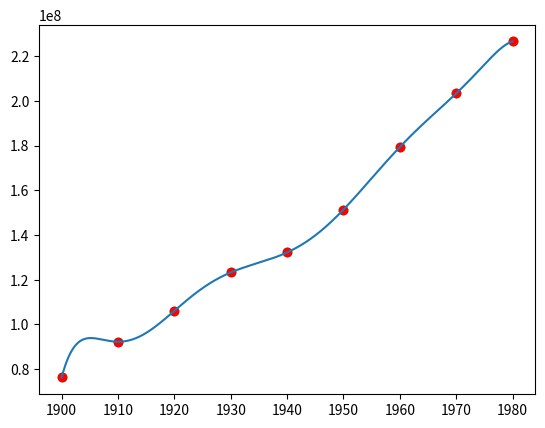

This chart was generated by the following Python code:
import numpy as np
import matplotlib.pyplot as plt

years = np.array([1900, 1910, 1920, 1930, 1940, 1950, 1960, 1970, 1980])
vals = np.array([76212168, 92228496, 106021537, 123202624, 132164569,
                    151325798, 179323175, 203302031, 226542199])

plt.scatter(years, vals, color="green")

vand1 = np.vander(years)
vand2 = np.vander(np.float64(years - 1900))
vand3 = np.vander(np.float64(years - 1940))
vand4 = np.vander((years - 1940) / 40)

cond1 = np.linalg.cond(vand1)
cond2 = np.linalg.cond(vand2)
cond3 = np.linalg.cond(vand3)
cond4 = np.linalg.cond(vand4)

print(f"Cond 1: {cond1}")
print(f"Cond 2: {cond2}")
print(f"Cond 3: {cond3}")
print(f"Cond 4: {cond4} (best)")

coefficients = np.linalg.solve(vand2, vals)
x = np.linspace(1900, 1980, 9)
y = np.polyval(coefficients, np.float64(years - 1900))
plt.scatter(x, y, color="red")

x = np.linspace(1900, 1980, 1000)
y = np.polyval(coefficients, np.float64(x - 1900))
plt.plot(x, y)
plt.show()
